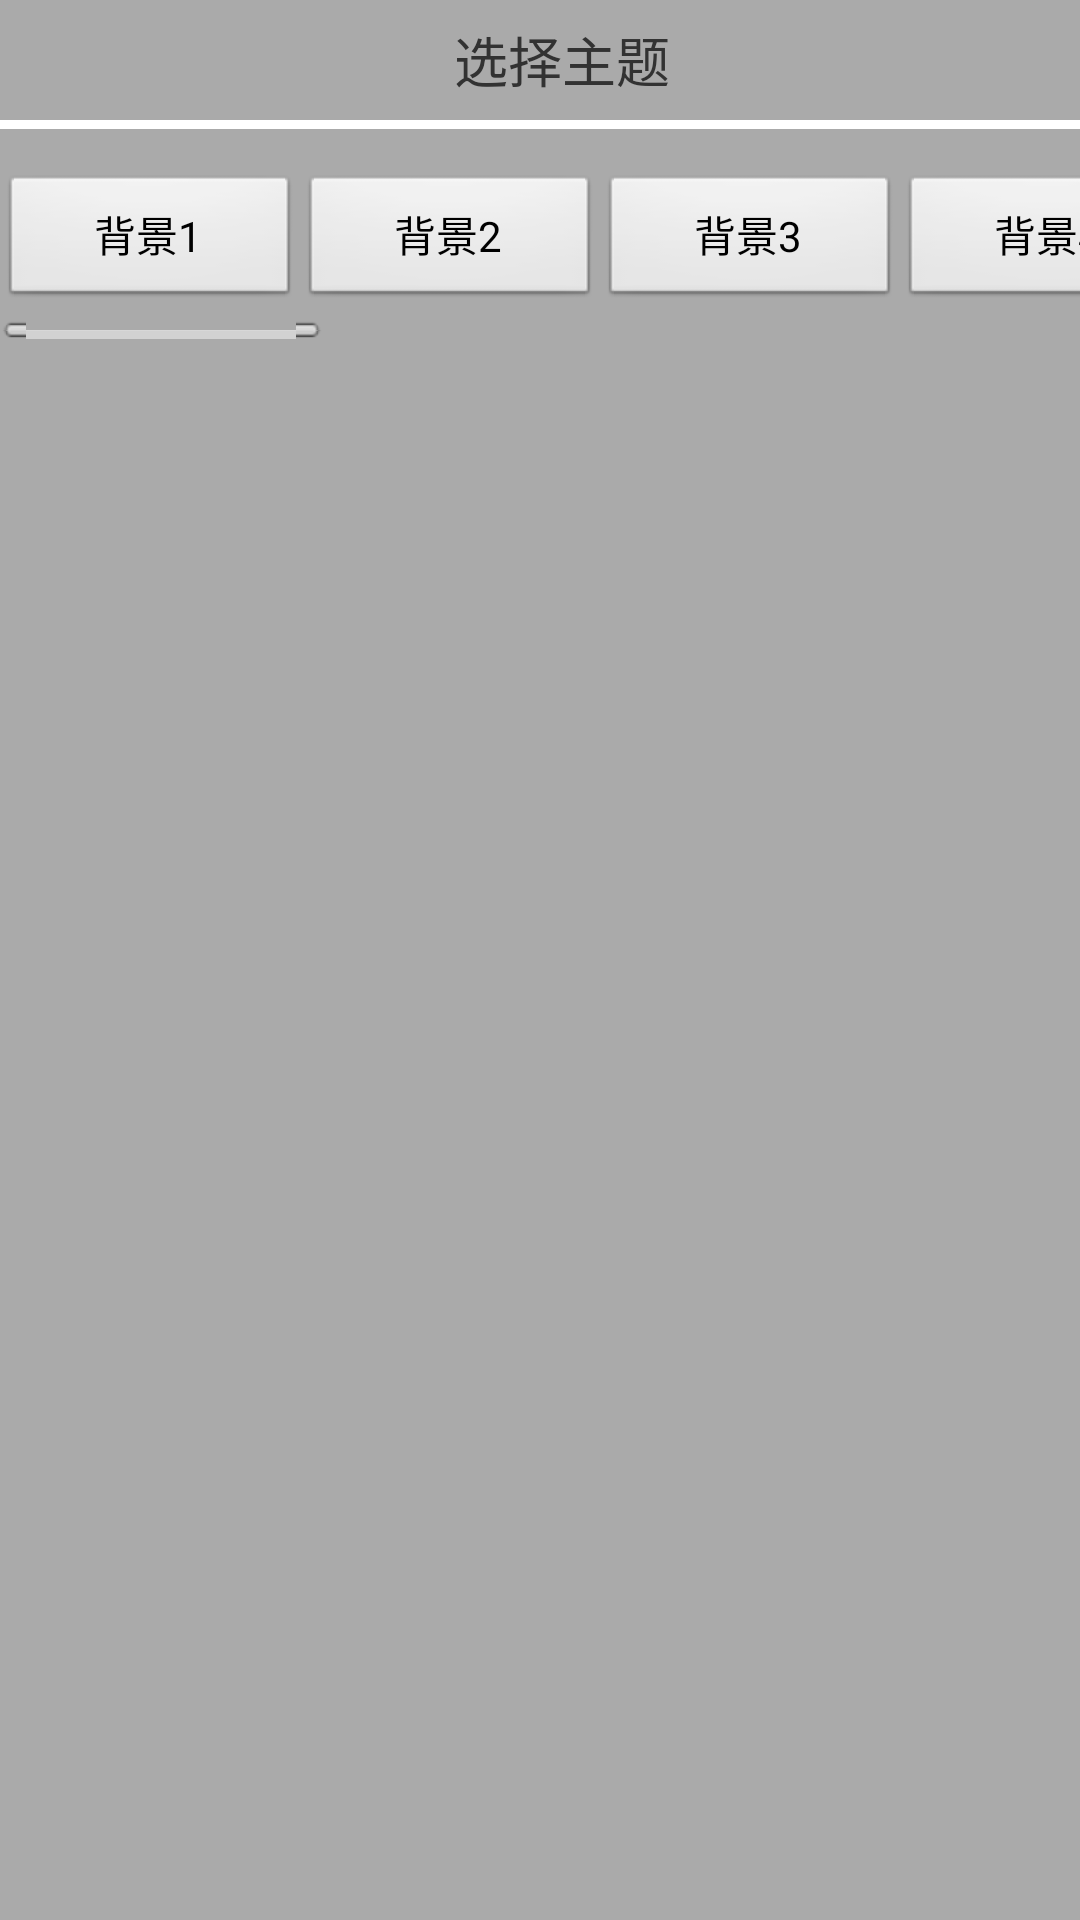

Produce the Android XML layout that renders to this screen, including the resource entries it uses.
<!-- AndroidManifest.xml: application theme AppTheme -->
<!-- res/layout/bgtheme_choice.xml -->
<?xml version="1.0" encoding="utf-8"?>

<LinearLayout xmlns:android="http://schemas.android.com/apk/res/android"
    android:layout_width="match_parent"
    android:layout_height="match_parent"
    android:orientation="vertical" 
    android:background="@android:color/darker_gray">
  <LinearLayout 
        android:layout_width="fill_parent"
        android:layout_height="40dp"
        android:orientation="horizontal">

        <TextView
            android:layout_width="match_parent"
            android:layout_height="fill_parent"
            android:layout_gravity="center_horizontal"
            android:gravity="center_vertical|center_horizontal"
            android:paddingLeft="15dp"
            android:text="选择主题"
            android:textSize="18sp" />

    	</LinearLayout>
		<LinearLayout 
	    	android:layout_height="3dp"
	    	android:layout_width="fill_parent"
	    	android:background="@android:color/white">
		</LinearLayout>

		<HorizontalScrollView
	    	android:layout_width="fill_parent"
	    	android:layout_height="70dp"
	    	android:paddingTop="5dp" >

       	 <LinearLayout
            android:layout_width="fill_parent"
            android:layout_height="match_parent"
            android:orientation="horizontal"
            android:paddingBottom="10dp"
            android:paddingTop="10dp" >

            <Button 
	        	android:layout_height="match_parent"
	        	android:layout_width="100dp"
	        	android:id="@+id/bgtheme_bg1"
	        	android:text="背景1"/>
	    	<Button 
	        	android:layout_height="match_parent"
	        	android:layout_width="100dp"
	        	android:id="@+id/bgtheme_bg2"
	        	android:text="背景2"/>
	    	<Button 
	        	android:layout_height="match_parent"
	        	android:layout_width="100dp"
	        	android:id="@+id/bgtheme_bg3"
	        	android:text="背景3"/>
	    	<Button 
	        	android:layout_height="match_parent"
	        	android:layout_width="100dp"
	        	android:id="@+id/bgtheme_bg4"
	        	android:text="背景4"/>
	    	<Button
                android:id="@+id/bgtheme_bg5"
                android:layout_width="100dp"
                android:layout_height="match_parent"
                android:text="背景5" />
	    	<Button
                android:id="@+id/bgtheme_bg6"
                android:layout_width="100dp"
                android:layout_height="match_parent"
                android:text="背景6" />
	    	<Button
                android:id="@+id/bgtheme_bg7"
                android:layout_width="100dp"
                android:layout_height="match_parent"
                android:text="背景7" />
	    	<Button
                android:id="@+id/bgtheme_bg8"
                android:layout_width="100dp"
                android:layout_height="match_parent"
                android:text="背景8" />
	    	<Button
                android:id="@+id/bgtheme_bg9"
                android:layout_width="100dp"
                android:layout_height="match_parent"
                android:text="背景9" />
	    	
	    	<Button
                android:id="@+id/bgtheme_bg10"
                android:layout_width="100dp"
                android:layout_height="match_parent"
                android:text="背景10" />
	    	<Button
                android:id="@+id/bgtheme_bg11"
                android:layout_width="100dp"
                android:layout_height="match_parent"
                android:text="背景11" />
	    	<Button
                android:id="@+id/bgtheme_bg12"
                android:layout_width="100dp"
                android:layout_height="match_parent"
                android:text="背景12" />
        </LinearLayout>
	</HorizontalScrollView>
</LinearLayout>
<!-- resources referenced by this layout -->
<resources>
  <style name="AppTheme" parent="AppBaseTheme">
          
      </style>
  <style name="AppBaseTheme" parent="android:Theme.Light">
          
      </style>
</resources>
